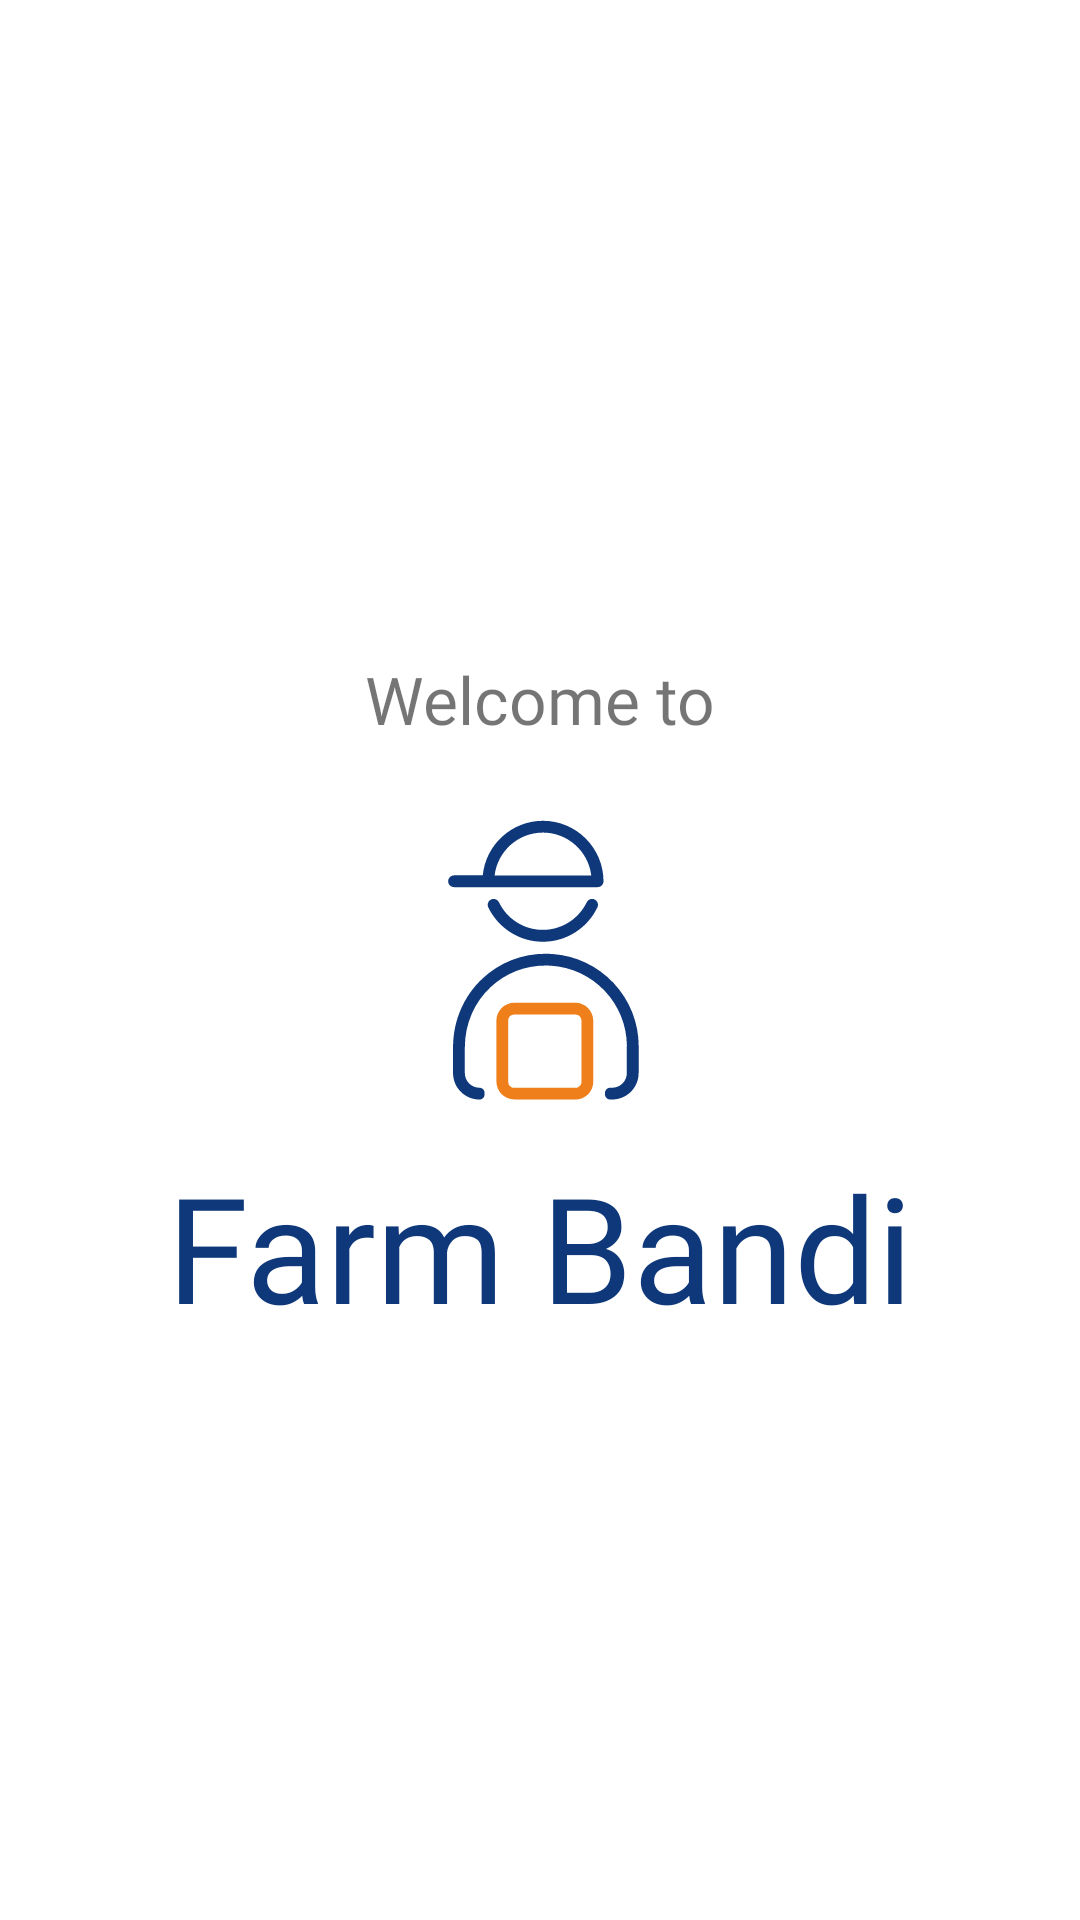

Here is an Android app screen rendered from its layout file. Give the layout XML and the strings, colors and styles it references.
<!-- AndroidManifest.xml: application theme Theme.FarmBandi -->
<!-- res/layout/activity_main.xml -->
<?xml version="1.0" encoding="utf-8"?>
<layout xmlns:android="http://schemas.android.com/apk/res/android"
    xmlns:app="http://schemas.android.com/apk/res-auto"
    xmlns:tools="http://schemas.android.com/tools">


<androidx.constraintlayout.widget.ConstraintLayout
    android:layout_width="match_parent"
    android:layout_height="match_parent"
    tools:context=".Activities.Main.MainActivity">


    <TextView
        app:layout_constraintBottom_toTopOf="@id/imgLogo"
        app:layout_constraintEnd_toEndOf="parent"
        app:layout_constraintStart_toStartOf="parent"
        android:text="@string/welcome_to"
        android:textSize="22sp"
        android:layout_marginBottom="10dp"
        android:fontFamily="@font/regular"
        android:layout_width="wrap_content"
        android:layout_height="wrap_content"/>


    <ImageView
        app:layout_constraintEnd_toEndOf="parent"
        app:layout_constraintBottom_toBottomOf="parent"
        app:layout_constraintTop_toTopOf="parent"
        app:layout_constraintStart_toStartOf="parent"
        android:src="@drawable/ic_logo"
        android:id="@+id/imgLogo"

        android:layout_width="match_parent"
        android:layout_height="wrap_content"/>

    <TextView
        app:layout_constraintEnd_toEndOf="parent"
        app:layout_constraintStart_toStartOf="parent"
        app:layout_constraintTop_toBottomOf="@id/imgLogo"
        style="@style/Style_bold_font"
        android:textColor="@color/color_theme_100"
        android:text="@string/app_name"
        android:textSize="49sp"
        android:layout_width="wrap_content"
        android:layout_height="wrap_content"/>




    <LinearLayout
        android:layout_width="match_parent"
        android:layout_height="wrap_content"
        android:gravity="center"
        android:orientation="vertical"
        android:paddingBottom="30dp"
        app:layout_constraintBottom_toBottomOf="parent"
        app:layout_constraintEnd_toEndOf="parent"
        app:layout_constraintStart_toStartOf="parent">


        <TextView
            android:id="@+id/txtVersion"
            style="@style/Style_regular_font"
            android:layout_width="wrap_content"
            android:layout_height="wrap_content"
            android:textColor="@color/color_theme_60" />

    </LinearLayout>


</androidx.constraintlayout.widget.ConstraintLayout>
</layout>
<!-- resources referenced by this layout -->
<resources>
  <color name="color_theme_100">#0e387a</color>
  <color name="color_theme_60">#740E387A</color>
  <!-- drawable ic_logo: vector/xml drawable (drawable, 2152 chars, omitted) -->
  <string name="app_name">Farm Bandi</string>
  <string name="welcome_to">Welcome to</string>
  <style name="Style_bold_font">
          <item name="android:textColor">@color/black</item>
          <item name="fontFamily">@font/bold</item>
      </style>
  <style name="Style_regular_font">
          <item name="android:textColor">@color/black</item>
          <item name="fontFamily">@font/regular</item>
      </style>
  <style name="Theme.FarmBandi" parent="Base.Theme.FarmBandi" />
  <color name="black">#FF000000</color>
  <style name="Base.Theme.FarmBandi" parent="@style/Theme.MaterialComponents.Light.NoActionBar">
          
           <item name="colorPrimary">@color/color_theme_100</item>
          <item name="colorSecondary">@color/color_theme_80</item>
  
          <item name="android:statusBarColor" tools:targetApi="l">@color/color_theme_100</item>
  
          <item name="android:windowAnimationStyle">@style/MyCustomActivityAnimation</item>
  
      </style>
  <color name="color_theme_80">#AD0E387A</color>
  <style name="MyCustomActivityAnimation" parent="@android:style/Animation.Activity">
          <item name="android:activityOpenEnterAnimation">
              @anim/anim_slide_in_right
          </item>
          <item name="android:activityOpenExitAnimation">
              @anim/anim_slide_out_left
          </item>
          <item name="android:activityCloseEnterAnimation">
              @anim/anim_slide_in_left
          </item>
          <item name="android:activityCloseExitAnimation">
              @anim/anim_slide_out_right
          </item>
      </style>
</resources>
